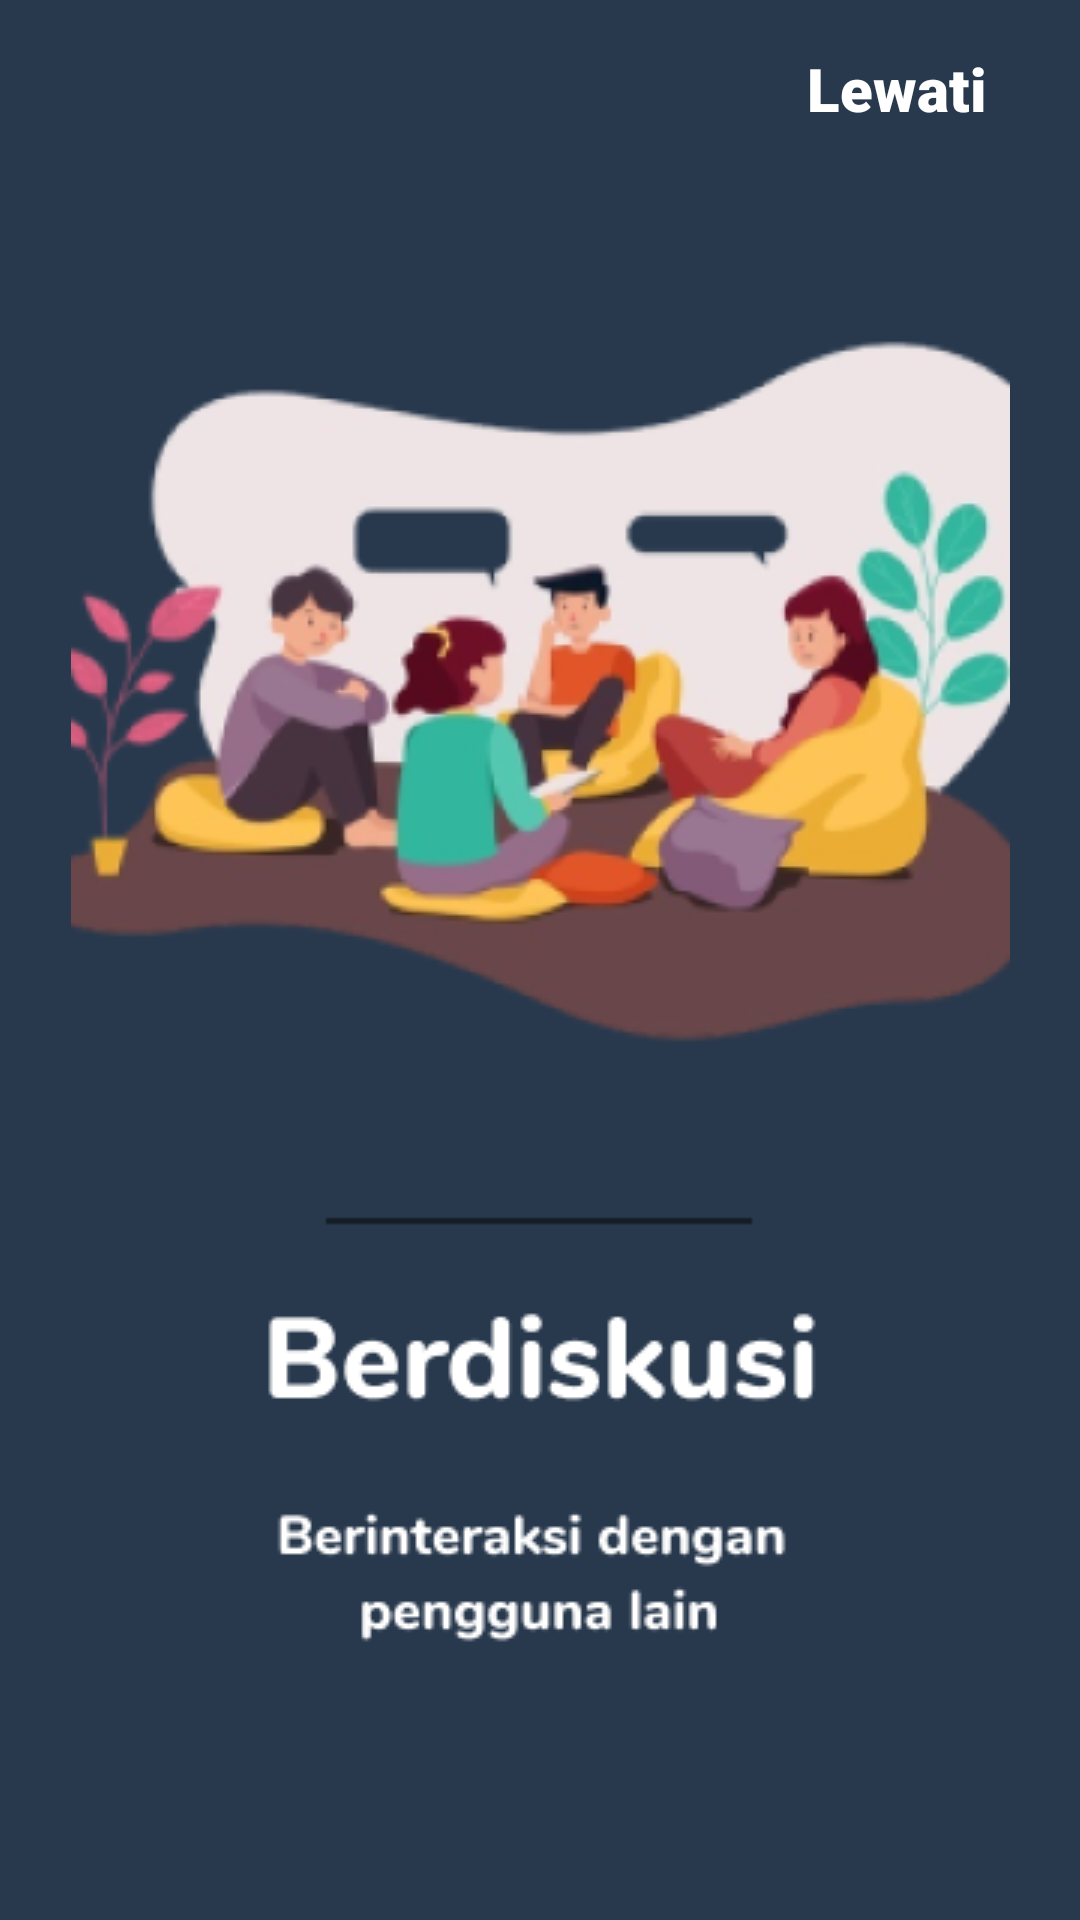

This screen was rendered from an Android layout file. Write that file and the resources it references.
<!-- AndroidManifest.xml: application theme Theme.Teachly -->
<!-- res/layout/activity_intro2.xml -->
<?xml version="1.0" encoding="utf-8"?>
<androidx.constraintlayout.widget.ConstraintLayout
    xmlns:android="http://schemas.android.com/apk/res/android"
    xmlns:app="http://schemas.android.com/apk/res-auto"
    xmlns:tools="http://schemas.android.com/tools"
    android:layout_width="match_parent"
    android:layout_height="match_parent"
    android:background="#29394D">

    <ImageView
        android:id="@+id/imageintro2"
        android:layout_width="wrap_content"
        android:layout_height="wrap_content"
        app:layout_constraintBottom_toBottomOf="parent"
        app:layout_constraintEnd_toEndOf="parent"
        app:layout_constraintStart_toStartOf="parent"
        app:layout_constraintTop_toTopOf="parent"
        app:srcCompat="@drawable/sliderintro_2" />

    <TextView
        android:id="@+id/lewati"
        android:layout_width="wrap_content"
        android:layout_height="wrap_content"
        android:layout_marginTop="16dp"
        android:fontFamily="sans-serif-black"
        android:text="Lewati"
        android:textSize="20sp"
        android:textColor="@color/white"
        app:layout_constraintEnd_toEndOf="parent"
        app:layout_constraintHorizontal_bias="0.897"
        app:layout_constraintStart_toStartOf="parent"
        app:layout_constraintTop_toTopOf="parent" />

</androidx.constraintlayout.widget.ConstraintLayout>
<!-- resources referenced by this layout -->
<resources>
  <color name="white">#FFFFFFFF</color>
  <!-- drawable sliderintro_2: png bitmap (drawable, 78445 bytes) -->
  <style name="Theme.Teachly" parent="Theme.MaterialComponents.Light.NoActionBar">
          
          <item name="colorPrimary">@color/primary</item>
          <item name="colorPrimaryVariant">@color/primary_dark</item>
          <item name="colorOnPrimary">@color/white</item>
          
          <item name="colorSecondary">@color/secondary</item>
          <item name="colorSecondaryVariant">@color/secondary_dark</item>
          <item name="colorOnSecondary">@color/black</item>
          
          <item name="android:statusBarColor" tools:targetApi="l">?attr/colorPrimaryVariant</item>
          
      </style>
  <color name="primary">#28384c</color>
  <color name="primary_dark">#001224</color>
  <color name="secondary">#ff5630</color>
  <color name="secondary_dark">#c41a00</color>
  <color name="black">#FF000000</color>
</resources>
